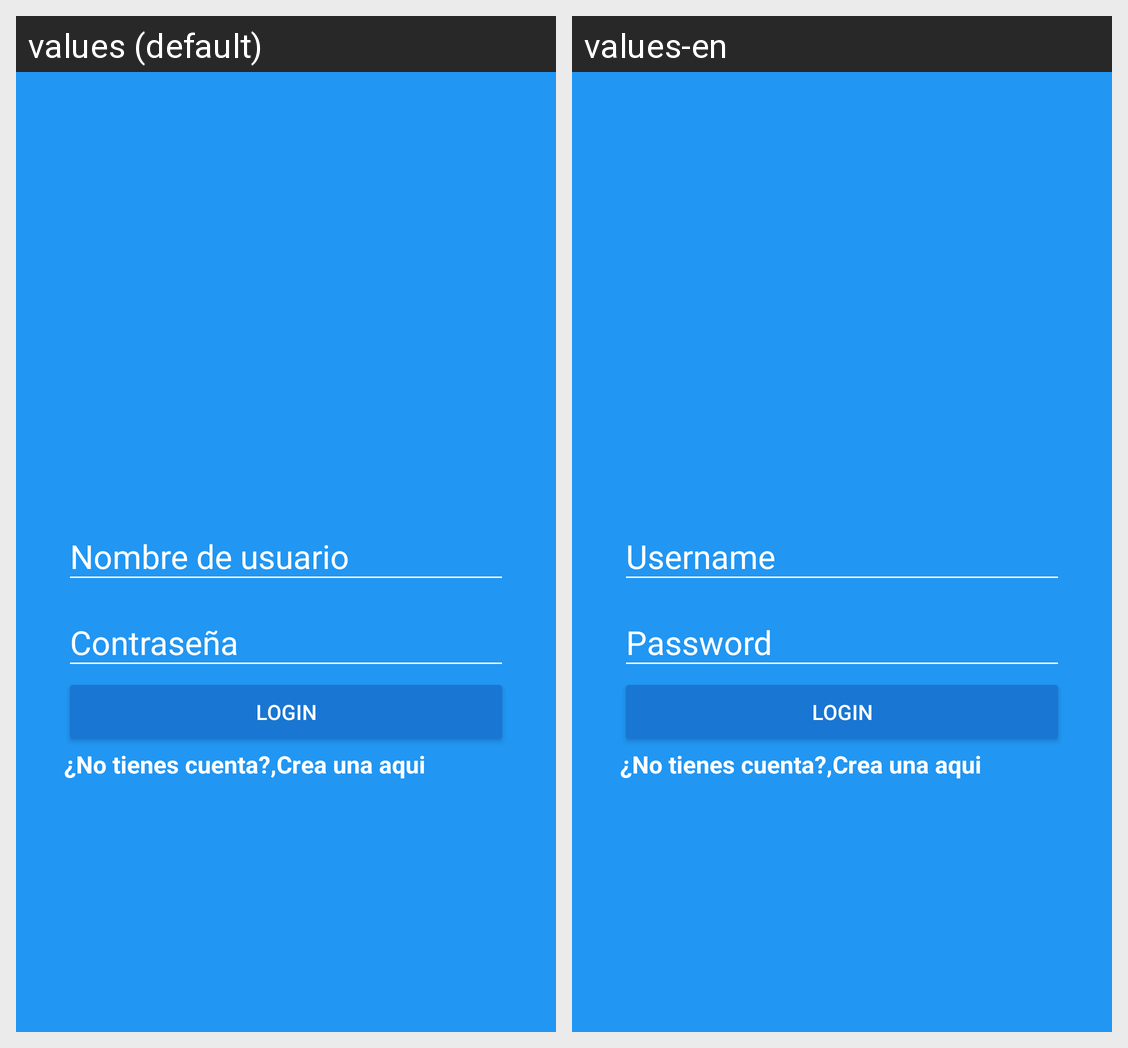

Locale-by-locale string values for the Android screen shown in this grid:
Android screen res/layout/activity_login.xml rendered under 2 locales, left to right: values (default), values-en. Device: Nexus 5 (rendered at 1080×1920; each locale shown at half size, 540×960, under a caption strip naming it); theme AppTheme.
Strings drawn on this screen, with the default value and each locale's value (text and hints the layout hard-codes, and strings that could not be matched under every locale, appear in the picture but are not listed):

hint_username
  values: Nombre de usuario
  values-en: Username

hint_password
  values: Contraseña
  values-en: Password

login
  values: Login
  values-en: Login

dont_have_account
  values: ¿No tienes cuenta?,
  values-en: ¿No tienes cuenta?,  [not translated; the default value is used]

create_here
  values: Crea una aqui
  values-en: Crea una aqui  [not translated; the default value is used]
